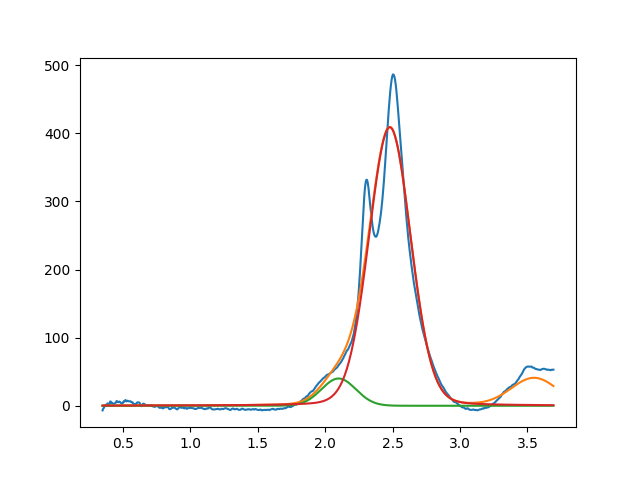

Data behind this chart, as committed beside it:
2.099999999999979661e+00, 3.999999999999999289e+01, 2.999999999999990452e-01, 9.999999999999991118e-01
2.479569574721323555e+00, 4.088860153771929049e+02, 3.649021918221318495e-01, 9.085153385778812485e-01
3.549999999999999378e+00, 3.999999999999999289e+01, 3.999999999997586597e-01, 9.999999999999997780e-01
